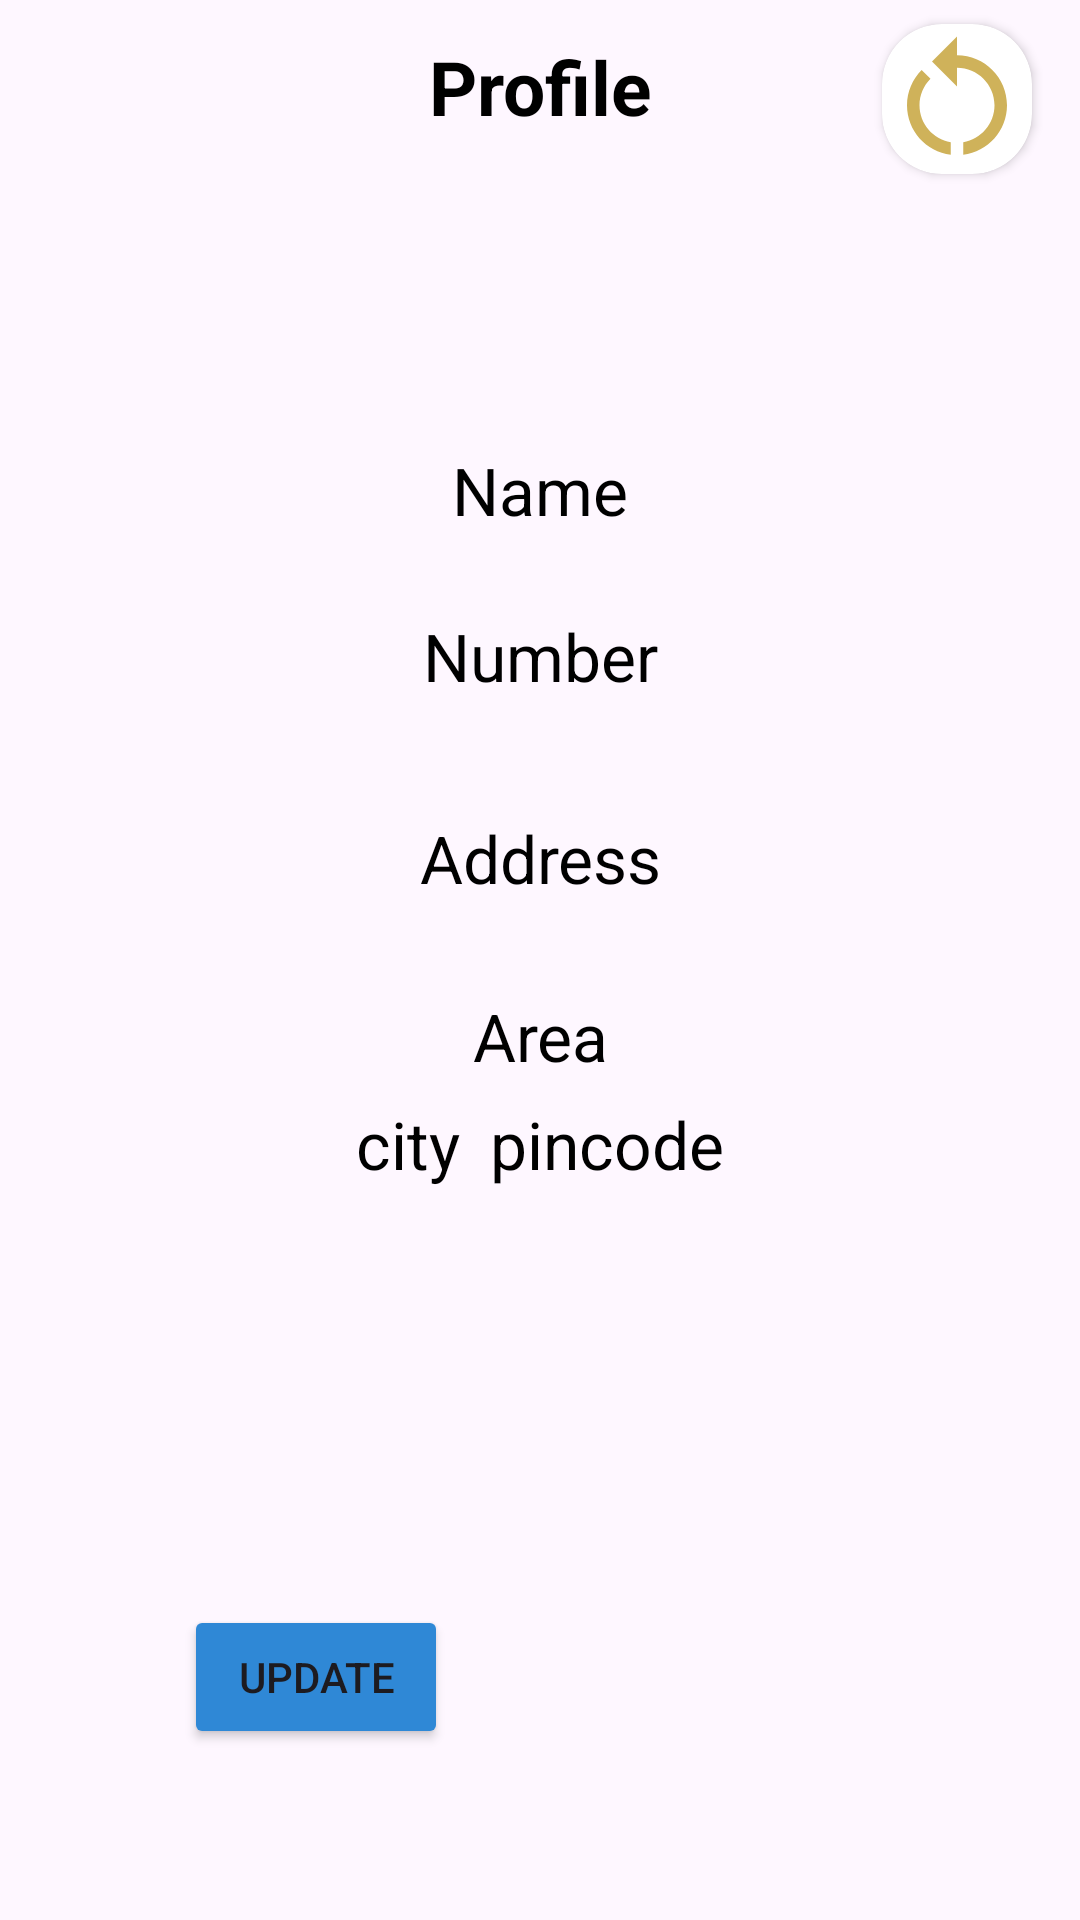

Here is an Android app screen rendered from its layout file. Give the layout XML and the strings, colors and styles it references.
<!-- AndroidManifest.xml: application theme Theme.DataEntryBook -->
<!-- res/layout/activity_profile_bill.xml -->
<?xml version="1.0" encoding="utf-8"?>
<androidx.constraintlayout.widget.ConstraintLayout xmlns:android="http://schemas.android.com/apk/res/android"
    xmlns:app="http://schemas.android.com/apk/res-auto"
    xmlns:tools="http://schemas.android.com/tools"
    android:layout_width="match_parent"
    android:layout_height="match_parent"
    tools:context=".ActivityBills.profileBillActivity">

    <ScrollView
        android:layout_width="match_parent"
        android:layout_height="match_parent"
        app:layout_constraintBottom_toBottomOf="parent"
        app:layout_constraintEnd_toEndOf="parent"
        app:layout_constraintStart_toStartOf="parent"
        app:layout_constraintTop_toTopOf="parent" >

        <androidx.constraintlayout.widget.ConstraintLayout
            android:layout_width="match_parent"
            android:layout_height="wrap_content">


            <androidx.cardview.widget.CardView
                android:layout_width="50dp"
                android:layout_height="50dp"
                android:layout_marginTop="8dp"
                android:layout_marginEnd="16dp"
                app:cardCornerRadius="20dp"
                app:layout_constraintEnd_toEndOf="parent"
                app:layout_constraintTop_toTopOf="parent">

                <ImageView
                    android:id="@+id/PCrestartbtnB"
                    android:layout_width="50dp"
                    android:layout_height="50dp"

                    app:srcCompat="@drawable/restart" />
            </androidx.cardview.widget.CardView>

            <androidx.cardview.widget.CardView
                android:id="@+id/cardloadingPrograssBarCPTB"
                android:layout_width="wrap_content"
                android:layout_height="wrap_content"
                android:visibility="invisible"
                app:cardCornerRadius="100dp"
                app:layout_constraintBottom_toBottomOf="parent"
                app:layout_constraintEnd_toEndOf="parent"
                app:layout_constraintStart_toStartOf="parent"
                app:layout_constraintTop_toTopOf="parent">

                <ProgressBar
                    android:id="@+id/loadingPrograssBarCPTB"
                    android:layout_width="match_parent"
                    android:layout_height="wrap_content"
                    android:visibility="invisible"

                    />
            </androidx.cardview.widget.CardView>

            <ImageView
                android:id="@+id/backbtnUCB"
                android:layout_width="30dp"
                android:layout_height="30dp"
                android:layout_marginStart="8dp"
                android:layout_marginTop="8dp"

                app:layout_constraintStart_toStartOf="parent"
                app:layout_constraintTop_toTopOf="parent"
                app:srcCompat="@drawable/back_btn" />

            <TextView
                android:id="@+id/textView11"
                android:layout_width="wrap_content"
                android:layout_height="wrap_content"
                android:layout_marginTop="12dp"
                android:text="Profile"
                android:textColor="@color/black"
                android:textSize="25sp"
                android:textStyle="bold"
                app:layout_constraintEnd_toEndOf="parent"
                app:layout_constraintStart_toStartOf="parent"
                app:layout_constraintTop_toTopOf="parent" />

            <TextView

                android:id="@+id/showname_CDB"
                android:layout_width="0dp"
                android:layout_height="wrap_content"

                android:layout_marginStart="8dp"
                android:layout_marginTop="100dp"
                android:layout_marginEnd="8dp"
                android:gravity="center"
                android:padding="3dp"
                android:text="Name"
                android:textColor="@color/black"
                android:textSize="22sp"
                app:layout_constraintEnd_toEndOf="parent"
                app:layout_constraintHorizontal_bias="0.0"
                app:layout_constraintStart_toStartOf="parent"
                app:layout_constraintTop_toBottomOf="@+id/textView11" />

            <TextView

                android:id="@+id/shownumber_cdB"
                android:layout_width="0dp"
                android:layout_height="wrap_content"
                android:layout_marginStart="8dp"
                android:layout_marginTop="20dp"
                android:layout_marginEnd="8dp"
                android:gravity="center"
                android:padding="3dp"
                android:text="Number"
                android:textColor="@color/black"
                android:textSize="22sp"

                app:layout_constraintEnd_toEndOf="parent"
                app:layout_constraintHorizontal_bias="0.0"
                app:layout_constraintStart_toStartOf="parent"
                app:layout_constraintTop_toBottomOf="@+id/showname_CDB" />

            <androidx.constraintlayout.widget.Guideline
                android:id="@+id/guideline2"
                android:layout_width="wrap_content"
                android:layout_height="wrap_content"
                android:orientation="horizontal"
                app:layout_constraintGuide_begin="258dp" />

            <TextView

                android:id="@+id/textView27"
                android:layout_width="0dp"
                android:layout_height="wrap_content"
                android:layout_marginStart="8dp"
                android:layout_marginTop="32dp"
                android:layout_marginEnd="8dp"
                android:gravity="center"
                android:padding="3dp"
                android:text="Address"
                android:textColor="@color/black"
                android:textSize="22sp"
                app:layout_constraintEnd_toEndOf="parent"
                app:layout_constraintHorizontal_bias="0.0"
                app:layout_constraintStart_toStartOf="parent"
                app:layout_constraintTop_toBottomOf="@+id/shownumber_cdB" />

            <TextView

                android:id="@+id/showarea_cdB"
                android:layout_width="0dp"
                android:layout_height="wrap_content"
                android:layout_marginStart="8dp"
                android:layout_marginTop="24dp"
                android:layout_marginEnd="8dp"
                android:gravity="center"
                android:padding="3dp"
                android:text="Area"
                android:textColor="@color/black"
                android:textSize="22sp"
                app:layout_constraintEnd_toEndOf="parent"
                app:layout_constraintHorizontal_bias="1.0"
                app:layout_constraintStart_toStartOf="parent"
                app:layout_constraintTop_toBottomOf="@+id/textView27" />

            <TextView


                android:id="@+id/showcity_cdB"
                android:layout_width="wrap_content"
                android:layout_height="wrap_content"
                android:layout_marginStart="8dp"
                android:layout_marginTop="60dp"
                android:layout_marginEnd="2dp"
                android:gravity="center"
                android:padding="3dp"
                android:text="city"
                android:textColor="@color/black"
                android:textSize="22sp"
                app:layout_constraintEnd_toStartOf="@+id/showpin_cdB"
                app:layout_constraintHorizontal_bias="0.5"
                app:layout_constraintHorizontal_chainStyle="packed"
                app:layout_constraintStart_toStartOf="parent"
                app:layout_constraintTop_toBottomOf="@+id/textView27" />

            <TextView


                android:id="@+id/showpin_cdB"
                android:layout_width="wrap_content"
                android:layout_height="wrap_content"
                android:layout_marginStart="2dp"
                android:layout_marginTop="60dp"
                android:layout_marginEnd="8dp"
                android:gravity="center"
                android:padding="3dp"
                android:text="pincode"
                android:textColor="@color/black"
                android:textSize="22sp"
                app:layout_constraintEnd_toEndOf="parent"
                app:layout_constraintHorizontal_bias="0.5"
                app:layout_constraintStart_toEndOf="@+id/showcity_cdB"
                app:layout_constraintTop_toBottomOf="@+id/textView27" />

            <Button
                android:id="@+id/updatebtn_cdB"
                android:layout_width="wrap_content"
                android:layout_height="wrap_content"
                android:layout_marginTop="136dp"
                android:layout_marginBottom="52dp"
                android:backgroundTint="@color/palpal"

                android:text="Update"
                app:layout_constraintBottom_toBottomOf="parent"
                app:layout_constraintEnd_toStartOf="@+id/deletebtn_cdB"
                app:layout_constraintHorizontal_bias="0.5"
                app:layout_constraintHorizontal_chainStyle="spread"
                app:layout_constraintStart_toStartOf="parent"
                app:layout_constraintTop_toBottomOf="@+id/showpin_cdB" />

            <Button
                android:id="@+id/deletebtn_cdB"
                android:layout_width="wrap_content"
                android:layout_height="wrap_content"
                android:backgroundTint="@color/red"
                android:text="Delete"
                android:visibility="invisible"
                app:layout_constraintEnd_toEndOf="parent"
                app:layout_constraintHorizontal_bias="0.5"
                app:layout_constraintStart_toEndOf="@+id/updatebtn_cdB"
                app:layout_constraintTop_toTopOf="@+id/updatebtn_cdB" />

            <androidx.constraintlayout.widget.Guideline
                android:id="@+id/guideline3"
                android:layout_width="wrap_content"
                android:layout_height="wrap_content"
                android:orientation="horizontal"
                app:layout_constraintGuide_begin="520dp" />

        </androidx.constraintlayout.widget.ConstraintLayout>
    </ScrollView>

</androidx.constraintlayout.widget.ConstraintLayout>
<!-- resources referenced by this layout -->
<resources>
  <color name="black">#FF000000</color>
  <color name="palpal">#2F88D6</color>
  <color name="red">#CD3838</color>
  <!-- drawable restart (drawable) -->
  <vector android:height="24dp" android:tint="@color/yello"
      android:viewportHeight="24" android:viewportWidth="24"
      android:width="24dp" xmlns:android="http://schemas.android.com/apk/res/android">
      <path android:fillColor="@android:color/white" android:pathData="M12,5V2L8,6l4,4V7c3.31,0 6,2.69 6,6c0,2.97 -2.17,5.43 -5,5.91v2.02c3.95,-0.49 7,-3.85 7,-7.93C20,8.58 16.42,5 12,5z"/>
      <path android:fillColor="@android:color/white" android:pathData="M6,13c0,-1.65 0.67,-3.15 1.76,-4.24L6.34,7.34C4.9,8.79 4,10.79 4,13c0,4.08 3.05,7.44 7,7.93v-2.02C8.17,18.43 6,15.97 6,13z"/>
  </vector>
  <style name="Theme.DataEntryBook" parent="Base.Theme.DataEntryBook" />
  <color name="yello">#CFB25A</color>
  <style name="Base.Theme.DataEntryBook" parent="Theme.Material3.DayNight.NoActionBar">
          
          <item name="colorPrimary">@color/black</item>
  
      </style>
</resources>
